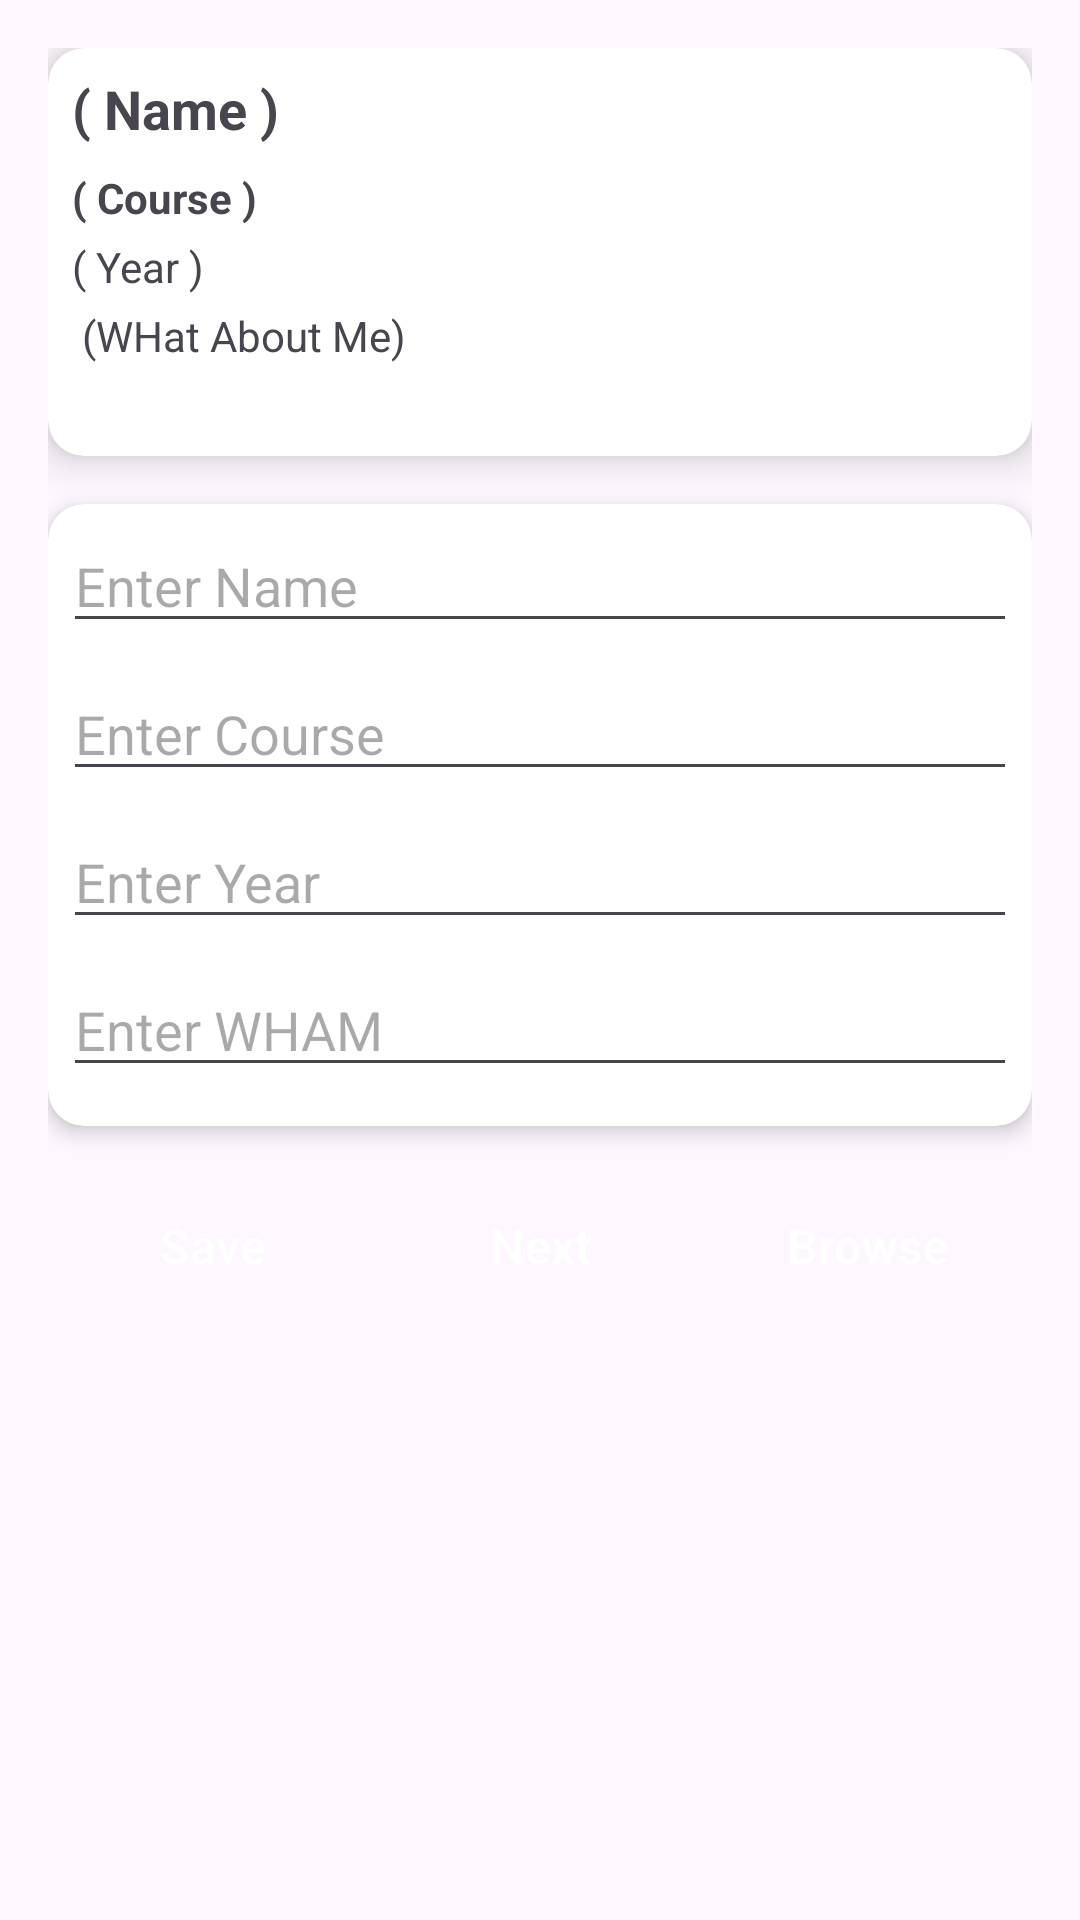

Android layout source for this screen:
<!-- AndroidManifest.xml: application theme Theme.Appdev_prac -->
<!-- res/layout/activity_main.xml -->
<?xml version="1.0" encoding="utf-8"?>
<LinearLayout
    xmlns:android="http://schemas.android.com/apk/res/android"
    xmlns:app="http://schemas.android.com/apk/res-auto"
    xmlns:tools="http://schemas.android.com/tools"
    android:layout_width="match_parent"
    android:layout_height="match_parent"
    android:orientation="vertical"
    android:padding="16dp"
    tools:context=".MainActivity">

    <androidx.cardview.widget.CardView
        android:id="@+id/profileCard"
        android:layout_width="match_parent"
        android:layout_height="wrap_content"
        app:cardCornerRadius="12dp"
        app:cardElevation="8dp"
        android:padding="16dp">

        <LinearLayout
            android:layout_width="match_parent"
            android:layout_height="wrap_content"
            android:orientation="horizontal"
            android:padding="8dp">

            <LinearLayout
                android:layout_width="0dp"
                android:layout_height="wrap_content"
                android:layout_weight="1"
                android:orientation="vertical"
                android:paddingEnd="8dp">

                <TextView
                    android:id="@+id/profileName"
                    android:layout_width="wrap_content"
                    android:layout_height="wrap_content"
                    android:text="( Name )"
                    android:textSize="18sp"
                    android:textStyle="bold"
                    android:paddingBottom="8dp" />

                <TextView
                    android:id="@+id/profileCourse"
                    android:layout_width="wrap_content"
                    android:layout_height="wrap_content"
                    android:text="( Course )"
                    android:textSize="14sp"
                    android:textStyle="bold"
                    android:paddingBottom="4dp" />

                <TextView
                    android:id="@+id/profileYear"
                    android:layout_width="wrap_content"
                    android:layout_height="wrap_content"
                    android:text="( Year )"
                    android:textSize="14sp"
                    android:paddingBottom="4dp" />

                <TextView
                    android:id="@+id/profileWHAM"
                    android:layout_width="wrap_content"
                    android:layout_height="wrap_content"
                    android:text=" (WHat About Me) "
                    android:textSize="14sp" />
            </LinearLayout>

            <ImageView
                android:id="@+id/profilePic"
                android:layout_width="120dp"
                android:layout_height="120dp"
                android:src="@drawable/default_profile"
                android:contentDescription="Profile Image"
                android:padding="8dp"
                android:scaleType="centerCrop" />
        </LinearLayout>
    </androidx.cardview.widget.CardView>

    <androidx.cardview.widget.CardView
        android:id="@+id/editTextCardView"
        android:layout_width="match_parent"
        android:layout_height="wrap_content"
        app:cardCornerRadius="12dp"
        app:cardElevation="4dp"
        android:padding="16dp"
        android:layout_marginTop="16dp">

        <LinearLayout
            android:layout_width="match_parent"
            android:layout_height="wrap_content"
            android:orientation="vertical"
            android:padding="5dp">

            <EditText
                android:id="@+id/edName"
                android:layout_width="match_parent"
                android:layout_height="wrap_content"
                android:hint="Enter Name"
                android:layout_marginBottom="8dp" />

            <EditText
                android:id="@+id/edCourse"
                android:layout_width="match_parent"
                android:layout_height="wrap_content"
                android:hint="Enter Course"
                android:layout_marginBottom="8dp" />

            <EditText
                android:id="@+id/edYear"
                android:layout_width="match_parent"
                android:layout_height="wrap_content"
                android:hint="Enter Year"
                android:layout_marginBottom="8dp" />

            <EditText
                android:id="@+id/edWHAM"
                android:layout_width="match_parent"
                android:layout_height="wrap_content"
                android:hint="Enter WHAM"
                android:layout_marginBottom="8dp" />
        </LinearLayout>

    </androidx.cardview.widget.CardView>

    <LinearLayout
        style="?android:attr/buttonBarStyle"
        android:layout_width="match_parent"
        android:layout_height="wrap_content"
        android:orientation="horizontal"
        android:layout_marginTop="16dp">

        <Button
            android:id="@+id/save_profile_button"
            style="?android:attr/buttonBarButtonStyle"
            android:layout_width="match_parent"
            android:layout_height="wrap_content"
            android:text="Save"
            android:layout_weight="1"
            android:layout_gravity="center_horizontal"
            android:padding="12dp"
            android:backgroundTint="@color/material_dynamic_primary10"
            android:textColor="@android:color/white"
            android:textSize="16sp"
            android:layout_margin="1dp" />

        <Button
            android:id="@+id/nextButton"
            style="?android:attr/buttonBarButtonStyle"
            android:layout_width="match_parent"
            android:layout_height="wrap_content"
            android:layout_weight="1"
            android:text="Next"
            android:layout_gravity="center_horizontal"
            android:padding="12dp"
            android:backgroundTint="@color/material_dynamic_primary10"
            android:textColor="@android:color/white"
            android:textSize="16sp"
            android:layout_margin="1dp"
            />

        <Button
            android:id="@+id/browseButton"
            style="?android:attr/buttonBarButtonStyle"
            android:layout_width="match_parent"
            android:layout_height="wrap_content"
            android:layout_weight="1"
            android:text="Browse"
            android:layout_gravity="center_horizontal"
            android:padding="12dp"
            android:backgroundTint="@color/material_dynamic_primary10"
            android:textColor="@android:color/white"
            android:textSize="16sp"
            android:layout_margin="1dp"
            />


    </LinearLayout>

</LinearLayout>
<!-- resources referenced by this layout -->
<resources>
  <style name="Theme.Appdev_prac" parent="Base.Theme.Appdev_prac" />
  <style name="Base.Theme.Appdev_prac" parent="Theme.Material3.DayNight.NoActionBar">
          
          
      </style>
</resources>
